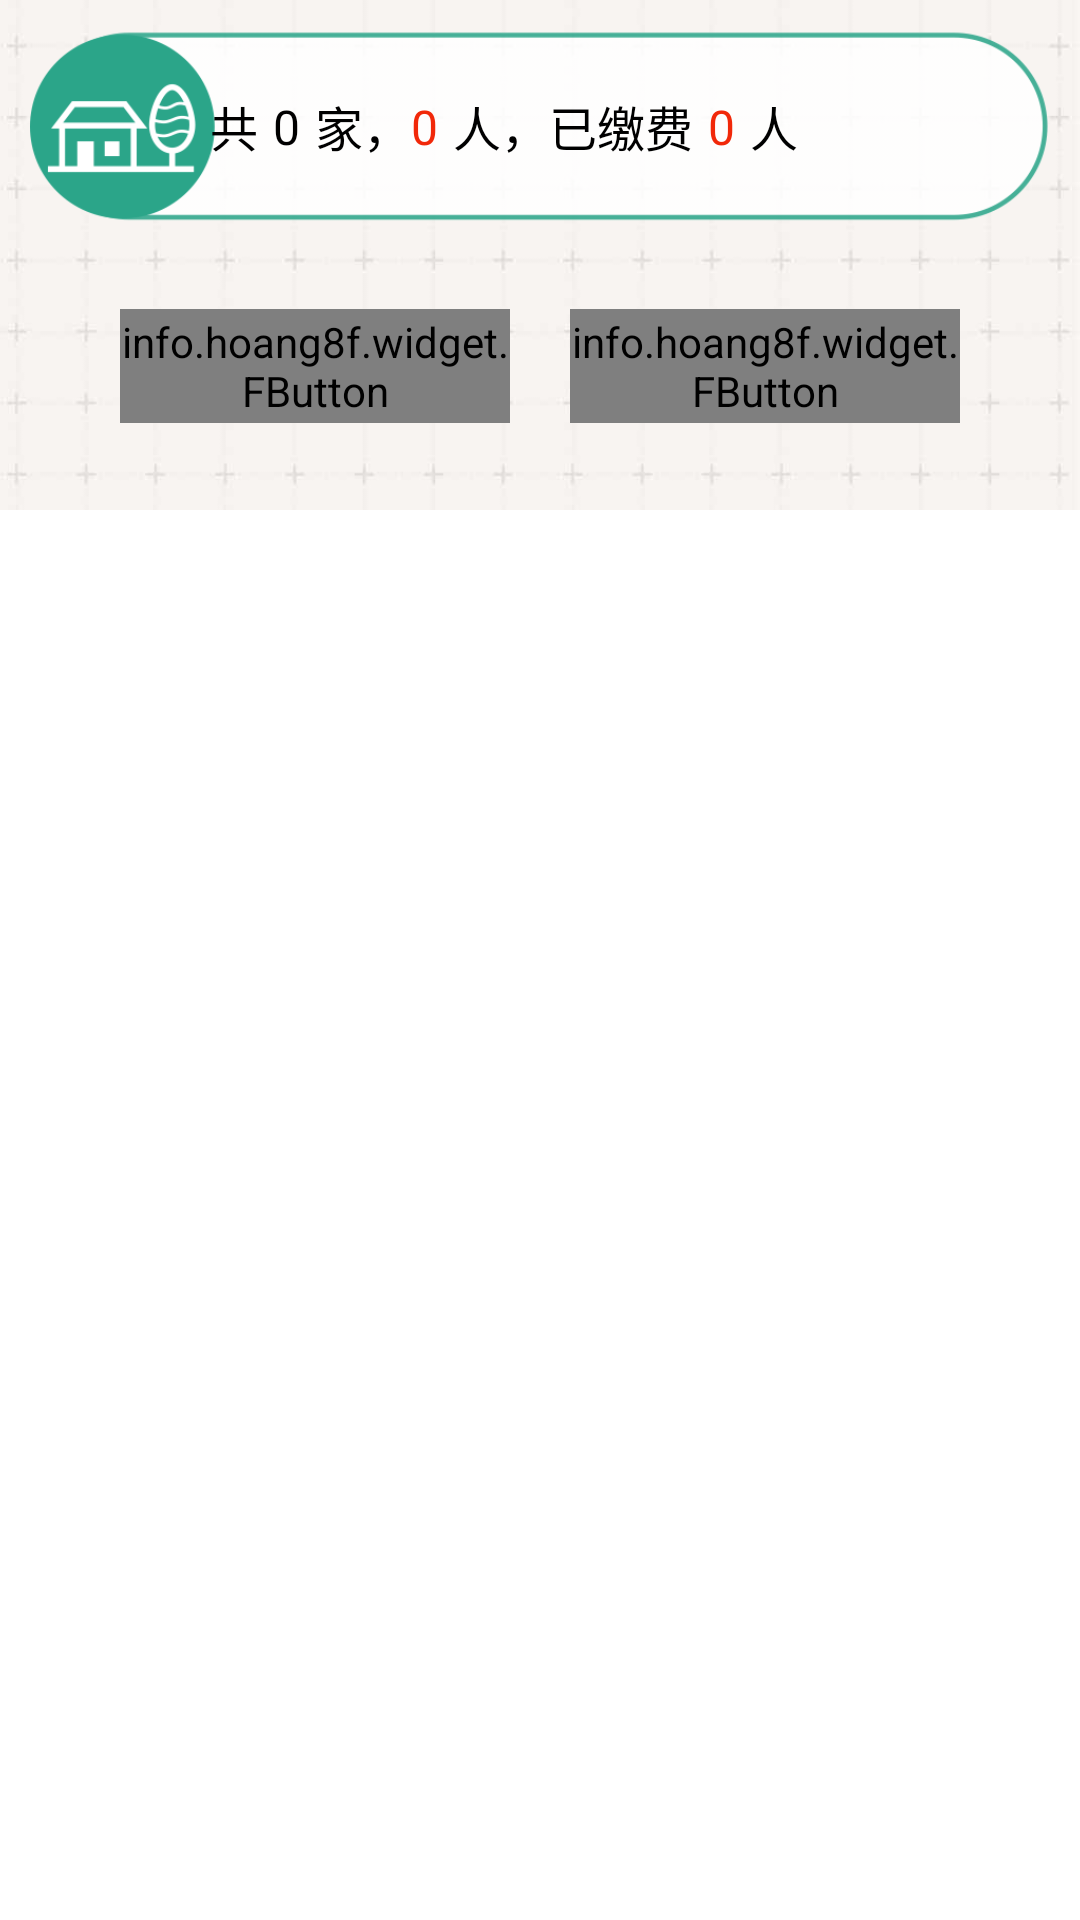

Produce the Android XML layout that renders to this screen, including the resource entries it uses.
<!-- AndroidManifest.xml: application theme android:Theme.Holo.Light.NoActionBar -->
<!-- res/layout/view_content.xml -->
<?xml version="1.0" encoding="utf-8"?>
<RelativeLayout xmlns:android="http://schemas.android.com/apk/res/android"
    android:layout_width="match_parent"
    android:layout_height="match_parent" >

    <LinearLayout
        android:id="@+id/center"
        android:layout_width="match_parent"
        android:layout_height="170dp"
        android:background="@drawable/center1"
        android:orientation="vertical" >

        <LinearLayout
            android:layout_width="match_parent"
            android:layout_height="0dp"
            android:layout_weight="2" >
        </LinearLayout>

        <RelativeLayout
            android:layout_width="match_parent"
            android:layout_height="0dp"
            android:layout_weight="12" >

            <ImageView
                android:id="@+id/list"
                android:layout_width="match_parent"
                android:layout_height="match_parent"
                android:layout_marginLeft="10dp"
                android:layout_marginRight="10dp"
                android:src="@drawable/list1" />

            <LinearLayout
                android:layout_width="wrap_content"
                android:layout_height="match_parent"
                android:layout_marginLeft="70dp"
                android:gravity="center_vertical" >

                <TextView
                    android:layout_width="wrap_content"
                    android:layout_height="wrap_content"
                    android:singleLine="true"
                    android:text="共"
                    android:textColor="#000000"
                    android:textSize="16sp" />

                <TextView
                    android:id="@+id/num1"
                    android:layout_width="wrap_content"
                    android:layout_height="wrap_content"
                    android:layout_marginLeft="5dp"
                    android:layout_marginRight="5dp"
                    android:singleLine="true"
                    android:text="0"
                    android:textColor="#000000"
                    android:textSize="16sp" />

                <TextView
                    android:layout_width="wrap_content"
                    android:layout_height="wrap_content"
                    android:singleLine="true"
                    android:text="家，"
                    android:textColor="#000000"
                    android:textSize="16sp" />

                <TextView
                    android:id="@+id/num2"
                    android:layout_width="wrap_content"
                    android:layout_height="wrap_content"
                    android:layout_marginRight="5dp"
                    android:singleLine="true"
                    android:text="0"
                    android:textColor="#f12809"
                    android:textSize="16sp" />

                <TextView
                    android:layout_width="wrap_content"
                    android:layout_height="wrap_content"
                    android:text="人，已缴费"
                    android:textColor="#000000"
                    android:textSize="16sp" />

                <TextView
                    android:id="@+id/num3"
                    android:layout_width="wrap_content"
                    android:layout_height="wrap_content"
                    android:layout_marginLeft="5dp"
                    android:layout_marginRight="5dp"
                    android:singleLine="true"
                    android:text="0"
                    android:textColor="#f12809"
                    android:textSize="16sp" />

                <TextView
                    android:layout_width="wrap_content"
                    android:layout_height="wrap_content"
                    android:singleLine="true"
                    android:text="人"
                    android:textColor="#000000"
                    android:textSize="16sp" />
            </LinearLayout>
        </RelativeLayout>

        <LinearLayout
            android:layout_width="match_parent"
            android:layout_height="0dp"
            android:layout_weight="18" >

            <LinearLayout
                android:layout_width="0dp"
                android:layout_height="match_parent"
                android:layout_weight="35"
                android:gravity="center" >

                <info.hoang8f.widget.FButton
                    xmlns:fbutton="http://schemas.android.com/apk/res-auto"
                    android:id="@+id/buttom_up"
                    android:layout_width="130dp"
                    android:layout_height="38dp"
                    android:layout_marginRight="10dp"
                    android:text="上 传"
                    android:textColor="#ffffff"
                    fbutton:buttonColor="#149de9"
                    fbutton:cornerRadius="4dp"
                    fbutton:shadowEnabled="false"
                    fbutton:shadowHeight="2dp" />

                <RelativeLayout
                    android:layout_width="wrap_content"
                    android:layout_height="wrap_content"
                    android:layout_marginLeft="10dp"
                    android:gravity="center" >

                    <info.hoang8f.widget.FButton
                        xmlns:fbutton="http://schemas.android.com/apk/res-auto"
                        android:id="@+id/buttom_down"
                        android:layout_width="130dp"
                        android:layout_height="38dp"
                        android:text="下 载"
                        android:textColor="#ffffff"
                        android:textSize="18sp"
                        fbutton:buttonColor="#2ba589"
                        fbutton:cornerRadius="4dp"
                        fbutton:shadowEnabled="false"
                        fbutton:shadowHeight="2dp" />
                </RelativeLayout>
            </LinearLayout>
        </LinearLayout>
    </LinearLayout>

</RelativeLayout>
<!-- resources referenced by this layout -->
<resources>
  <!-- drawable center1: jpg bitmap (drawable-hdpi, 8504 bytes) -->
  <!-- drawable list1: png bitmap (drawable-hdpi, 17861 bytes) -->
</resources>
